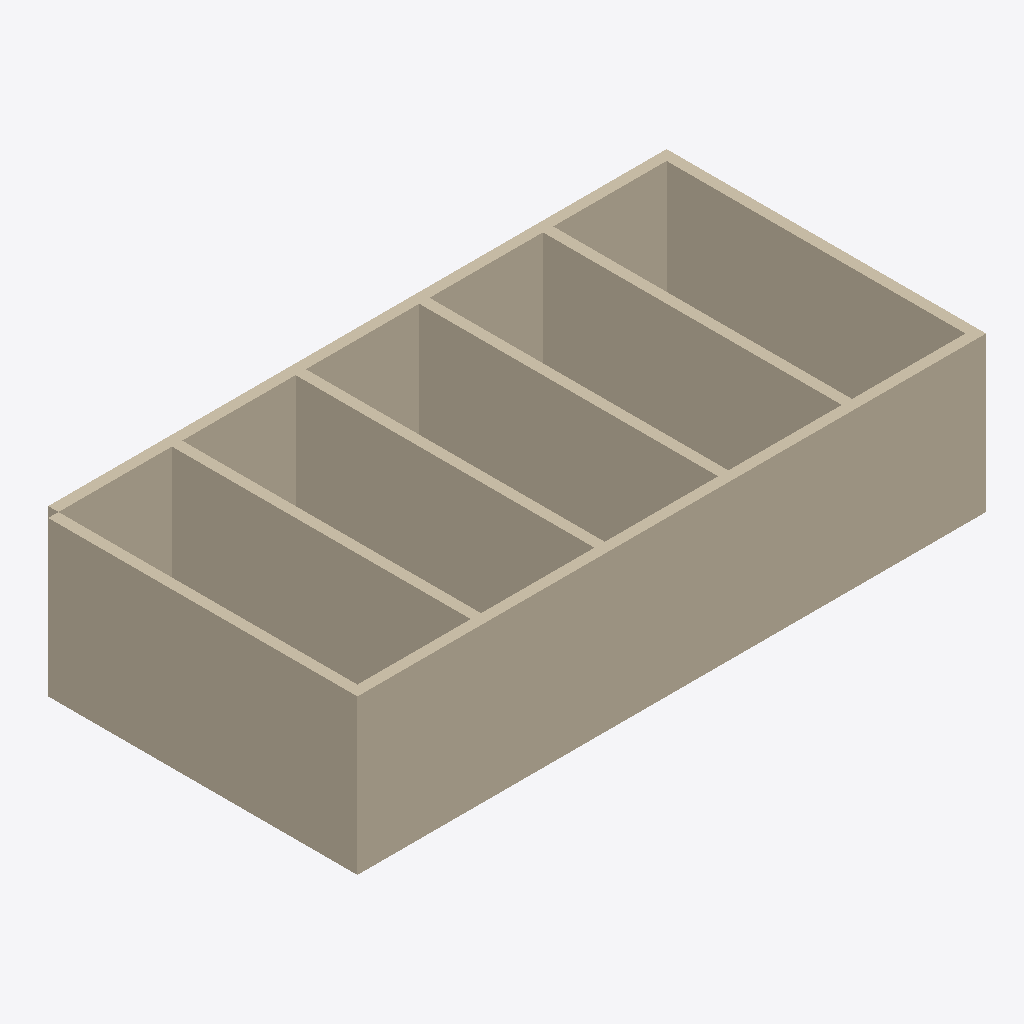
Isometric view of an IFC building model (IFC-SPF (STEP), schema IFC4, length unit millimetre), seen from the south-west, elements coloured by IFC class (only those large enough to see are counted): 8 walls (beige).
Extent 12.2 m × 6.2 m × 3.0 m (x, y, z). Elements (9): 8 IfcWall, 1 IfcSlab.

HEADER;
FILE_DESCRIPTION(('ViewDefinition[DesignTransferView]'),'2;1');
FILE_NAME('/dev/null','2026-05-22T00:20:45+08:00',(''),(''),'IfcOpenShell 0.8.5','IfcOpenShell 0.8.5','Nobody');
FILE_SCHEMA(('IFC4'));
ENDSEC;
DATA;
#1=IFCPROJECT('05jHzW0WX4GxRTXi6vym1L',$,'Bonsai Simple Task 11 Seed',$,$,$,$,(#10),#5);
#12=IFCSITE('2oekyLdrD1JAMSC8Vrr4W3',$,'Default Site',$,$,$,$,$,$,$,$,$,$,$);
#13=IFCBUILDING('3lpNKL3oD9x9Bd$ZCOso02',$,'Simple Building',$,$,$,$,$,$,$,$,$);
#14=IFCBUILDINGSTOREY('2QVsO54_5A1PHM3jto49oH',$,'Ground Floor',$,$,$,$,$,$,$);
#18=IFCWALL('2diKYsuk1AmuV6ZS11dBgH',$,'South Wall',$,$,#216,#29,$,$);
#52=IFCWALL('2h9JQjN7PDCOB348A1mM6s',$,'West Wall',$,$,#206,#63,$,$);
#35=IFCWALL('3T5NaXtLj0mxQlz9xPySqo',$,'North Wall',$,$,#226,#46,$,$);
#120=IFCWALL('2KAlfI1grDbORhjPuwwopD',$,'Partition 3',$,$,#191,#131,$,$);
#103=IFCWALL('1fc4AF0a1C7ePhLI4nFEOU',$,'Partition 2',$,$,#231,#114,$,$);
#86=IFCWALL('1_i5y4Ncv8N9cDiRdKqveg',$,'Partition 1',$,$,#221,#97,$,$);
#69=IFCWALL('1rvSbOHKT69uLCTpJLMxa9',$,'East Wall',$,$,#211,#80,$,$);
#137=IFCWALL('3XwAnodCHERg4mikoMbW84',$,'Partition 4',$,$,#196,#148,$,$);
ENDSEC;
